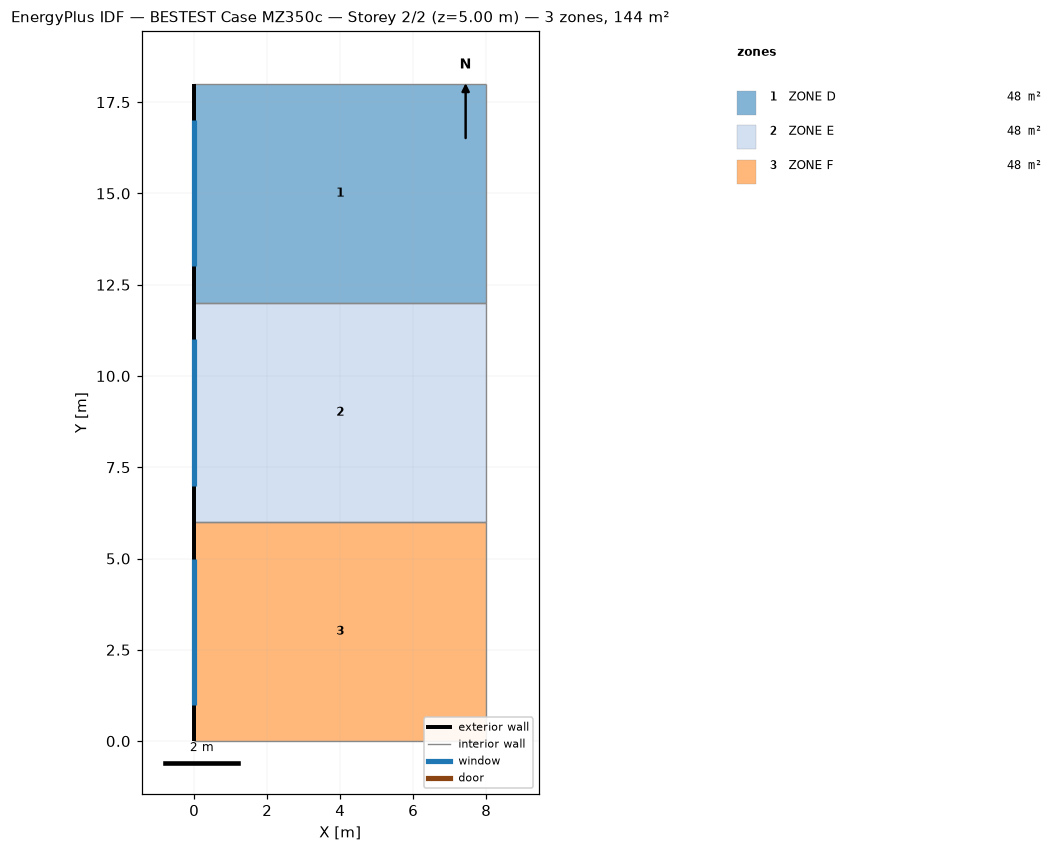
=== STOREY PLAN SPEC (per zone: floor XY polygon, exterior-wall plan segments, windows/doors) ===
zone 1: ZONE D  (48.0 m²)
  floor: (0.00, 18.00) (8.00, 18.00) (8.00, 12.00) (0.00, 12.00)
  exterior wall: (0.00, 18.00) – (0.00, 12.00)  [6.0 m]
    window: (0.00, 17.00) – (0.00, 13.00)  [16.0 m²]
  interior walls: 3
zone 2: ZONE E  (48.0 m²)
  floor: (0.00, 12.00) (8.00, 12.00) (8.00, 6.00) (0.00, 6.00)
  exterior wall: (0.00, 12.00) – (0.00, 6.00)  [6.0 m]
    window: (0.00, 11.00) – (0.00, 7.00)  [16.0 m²]
  interior walls: 3
zone 3: ZONE F  (48.0 m²)
  floor: (0.00, 6.00) (8.00, 6.00) (8.00, 0.00) (0.00, 0.00)
  exterior wall: (0.00, 6.00) – (0.00, 0.00)  [6.0 m]
    window: (0.00, 5.00) – (0.00, 1.00)  [16.0 m²]
  interior walls: 3

=== DERIVED (storey summary) ===
Building: BESTEST Case MZ350c
Storey: 2 of 2  (floor level z = 5.00 m)
Storey gross floor area: 144.0 m²
Zones on this storey: 3
  - ZONE D: floor 48.0 m²; exterior wall 6.0 m (30.0 m²); 1 window(s) 16.0 m²; WWR 53.3%
  - ZONE E: floor 48.0 m²; exterior wall 6.0 m (30.0 m²); 1 window(s) 16.0 m²; WWR 53.3%
  - ZONE F: floor 48.0 m²; exterior wall 6.0 m (30.0 m²); 1 window(s) 16.0 m²; WWR 53.3%
Zone adjacency: (none detected)